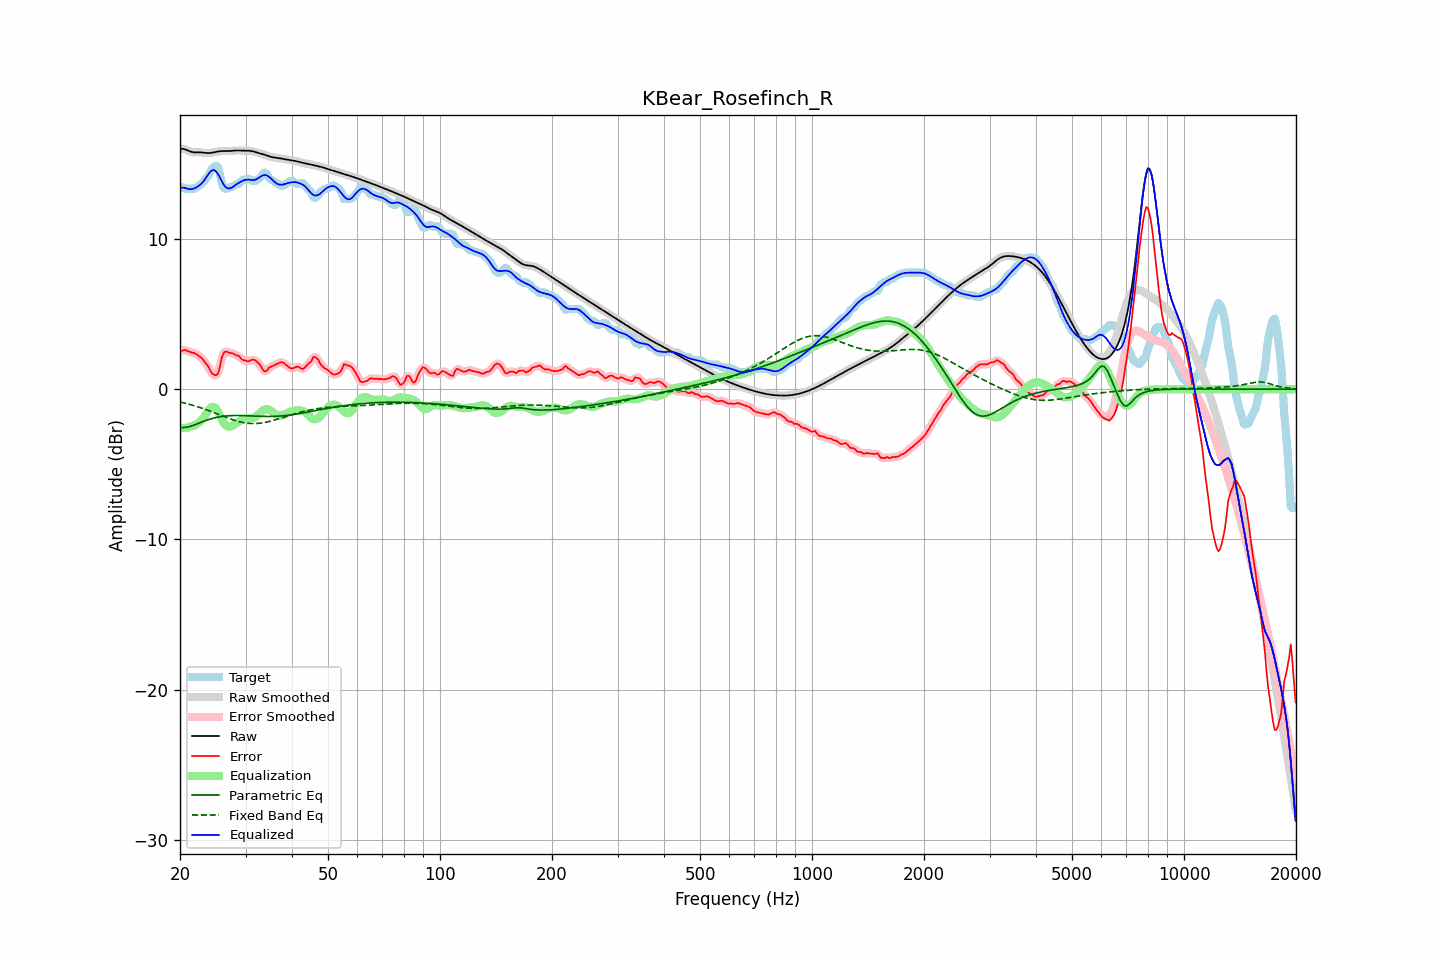

The data file committed next to this chart (first rows):
frequency, raw, error, smoothed, error_smoothed, equalization, parametric_eq, fixed_band_eq, equalized_raw, equalized_smoothed, target
20.00, 16.00, 2.58, 16.00, 2.56, -2.57, -2.54, -0.84, 13.43, 13.43, 13.42
20.20, 16.01, 2.55, 16.00, 2.58, -2.58, -2.55, -0.87, 13.43, 13.42, 13.45
20.40, 16.00, 2.58, 15.99, 2.60, -2.58, -2.55, -0.90, 13.42, 13.41, 13.42
20.61, 15.98, 2.62, 15.97, 2.59, -2.58, -2.54, -0.92, 13.40, 13.40, 13.35
20.81, 15.93, 2.58, 15.93, 2.58, -2.56, -2.53, -0.95, 13.37, 13.37, 13.35
21.02, 15.88, 2.53, 15.89, 2.54, -2.54, -2.51, -0.98, 13.34, 13.34, 13.35
21.23, 15.84, 2.48, 15.84, 2.49, -2.52, -2.48, -1.01, 13.32, 13.32, 13.35
21.44, 15.80, 2.45, 15.80, 2.46, -2.48, -2.45, -1.04, 13.32, 13.32, 13.35
21.66, 15.78, 2.43, 15.78, 2.43, -2.44, -2.42, -1.07, 13.34, 13.34, 13.35
21.87, 15.77, 2.41, 15.77, 2.40, -2.39, -2.37, -1.10, 13.37, 13.38, 13.35
22.09, 15.76, 2.34, 15.76, 2.35, -2.34, -2.33, -1.13, 13.43, 13.43, 13.42
22.31, 15.76, 2.27, 15.76, 2.28, -2.27, -2.29, -1.17, 13.49, 13.49, 13.49
22.54, 15.77, 2.20, 15.77, 2.20, -2.20, -2.25, -1.20, 13.57, 13.57, 13.57
22.76, 15.76, 2.12, 15.76, 2.12, -2.11, -2.21, -1.24, 13.66, 13.66, 13.64
22.99, 15.76, 2.01, 15.76, 2.00, -1.99, -2.16, -1.27, 13.77, 13.76, 13.75
23.22, 15.74, 1.88, 15.74, 1.87, -1.84, -2.12, -1.31, 13.90, 13.90, 13.87
23.45, 15.73, 1.71, 15.73, 1.74, -1.67, -2.08, -1.35, 14.06, 14.06, 14.02
23.69, 15.72, 1.61, 15.72, 1.59, -1.50, -2.05, -1.39, 14.22, 14.22, 14.12
23.92, 15.72, 1.45, 15.72, 1.41, -1.35, -2.01, -1.43, 14.37, 14.37, 14.28
24.16, 15.73, 1.21, 15.73, 1.24, -1.24, -1.98, -1.47, 14.49, 14.49, 14.52
24.40, 15.74, 1.05, 15.74, 1.07, -1.17, -1.94, -1.51, 14.57, 14.57, 14.69
24.65, 15.77, 0.98, 15.77, 0.96, -1.18, -1.92, -1.55, 14.59, 14.59, 14.79
24.89, 15.79, 0.94, 15.79, 0.91, -1.25, -1.89, -1.59, 14.54, 14.54, 14.85
25.14, 15.82, 0.96, 15.82, 0.98, -1.39, -1.87, -1.63, 14.42, 14.42, 14.85
25.39, 15.84, 1.14, 15.83, 1.23, -1.58, -1.84, -1.67, 14.26, 14.25, 14.70
25.65, 15.85, 1.59, 15.85, 1.61, -1.79, -1.83, -1.72, 14.05, 14.05, 14.26
25.91, 15.85, 2.11, 15.85, 2.03, -2.01, -1.81, -1.76, 13.85, 13.85, 13.74
26.16, 15.86, 2.38, 15.85, 2.35, -2.20, -1.80, -1.80, 13.65, 13.65, 13.47
26.43, 15.85, 2.50, 15.85, 2.50, -2.35, -1.78, -1.84, 13.50, 13.50, 13.35
26.69, 15.85, 2.50, 15.85, 2.50, -2.44, -1.77, -1.88, 13.41, 13.41, 13.35
26.96, 15.85, 2.46, 15.85, 2.47, -2.48, -1.76, -1.92, 13.37, 13.37, 13.39
27.23, 15.86, 2.41, 15.86, 2.43, -2.49, -1.76, -1.96, 13.37, 13.37, 13.45
27.50, 15.87, 2.42, 15.87, 2.40, -2.46, -1.75, -2.00, 13.41, 13.41, 13.45
27.77, 15.88, 2.37, 15.88, 2.36, -2.40, -1.75, -2.03, 13.48, 13.48, 13.51
28.05, 15.89, 2.32, 15.89, 2.32, -2.33, -1.75, -2.07, 13.56, 13.56, 13.57
28.33, 15.89, 2.26, 15.89, 2.28, -2.26, -1.75, -2.10, 13.63, 13.63, 13.64
28.62, 15.90, 2.24, 15.89, 2.23, -2.19, -1.75, -2.13, 13.70, 13.70, 13.65
28.90, 15.89, 2.19, 15.89, 2.15, -2.13, -1.75, -2.16, 13.77, 13.77, 13.70
29.19, 15.89, 2.04, 15.89, 2.06, -2.06, -1.75, -2.19, 13.83, 13.83, 13.85
29.48, 15.88, 1.96, 15.88, 1.98, -2.00, -1.75, -2.21, 13.88, 13.88, 13.92
29.78, 15.88, 1.93, 15.88, 1.92, -1.96, -1.76, -2.23, 13.92, 13.92, 13.95
30.08, 15.88, 1.91, 15.88, 1.88, -1.93, -1.76, -2.25, 13.94, 13.95, 13.97
30.38, 15.88, 1.85, 15.88, 1.87, -1.92, -1.76, -2.26, 13.96, 13.96, 14.03
30.68, 15.88, 1.87, 15.88, 1.89, -1.92, -1.77, -2.27, 13.96, 13.95, 14.01
30.99, 15.87, 1.93, 15.86, 1.92, -1.92, -1.77, -2.28, 13.94, 13.94, 13.94
31.30, 15.85, 1.97, 15.84, 1.96, -1.92, -1.78, -2.28, 13.93, 13.93, 13.87
31.61, 15.82, 1.97, 15.82, 1.96, -1.89, -1.78, -2.29, 13.93, 13.93, 13.85
31.93, 15.79, 1.91, 15.79, 1.91, -1.84, -1.79, -2.28, 13.95, 13.95, 13.88
32.24, 15.76, 1.81, 15.76, 1.83, -1.75, -1.79, -2.28, 14.01, 14.01, 13.94
32.57, 15.72, 1.72, 15.73, 1.72, -1.65, -1.80, -2.27, 14.08, 14.08, 14.01
32.89, 15.70, 1.60, 15.70, 1.57, -1.55, -1.80, -2.26, 14.15, 14.15, 14.10
33.22, 15.67, 1.40, 15.67, 1.40, -1.45, -1.80, -2.24, 14.21, 14.21, 14.26
33.55, 15.64, 1.24, 15.63, 1.26, -1.38, -1.81, -2.23, 14.26, 14.25, 14.40
33.89, 15.60, 1.18, 15.60, 1.20, -1.34, -1.81, -2.20, 14.26, 14.26, 14.42
34.23, 15.56, 1.22, 15.56, 1.25, -1.32, -1.81, -2.18, 14.23, 14.23, 14.34
34.57, 15.52, 1.39, 15.52, 1.35, -1.34, -1.81, -2.16, 14.17, 14.18, 14.13
34.92, 15.48, 1.47, 15.48, 1.45, -1.39, -1.81, -2.13, 14.09, 14.09, 14.01
35.27, 15.46, 1.52, 15.46, 1.53, -1.47, -1.81, -2.10, 13.99, 13.99, 13.94
35.62, 15.44, 1.57, 15.44, 1.57, -1.55, -1.81, -2.07, 13.89, 13.89, 13.87
35.97, 15.42, 1.62, 15.42, 1.62, -1.64, -1.80, -2.04, 13.79, 13.79, 13.80
... 635 more rows
